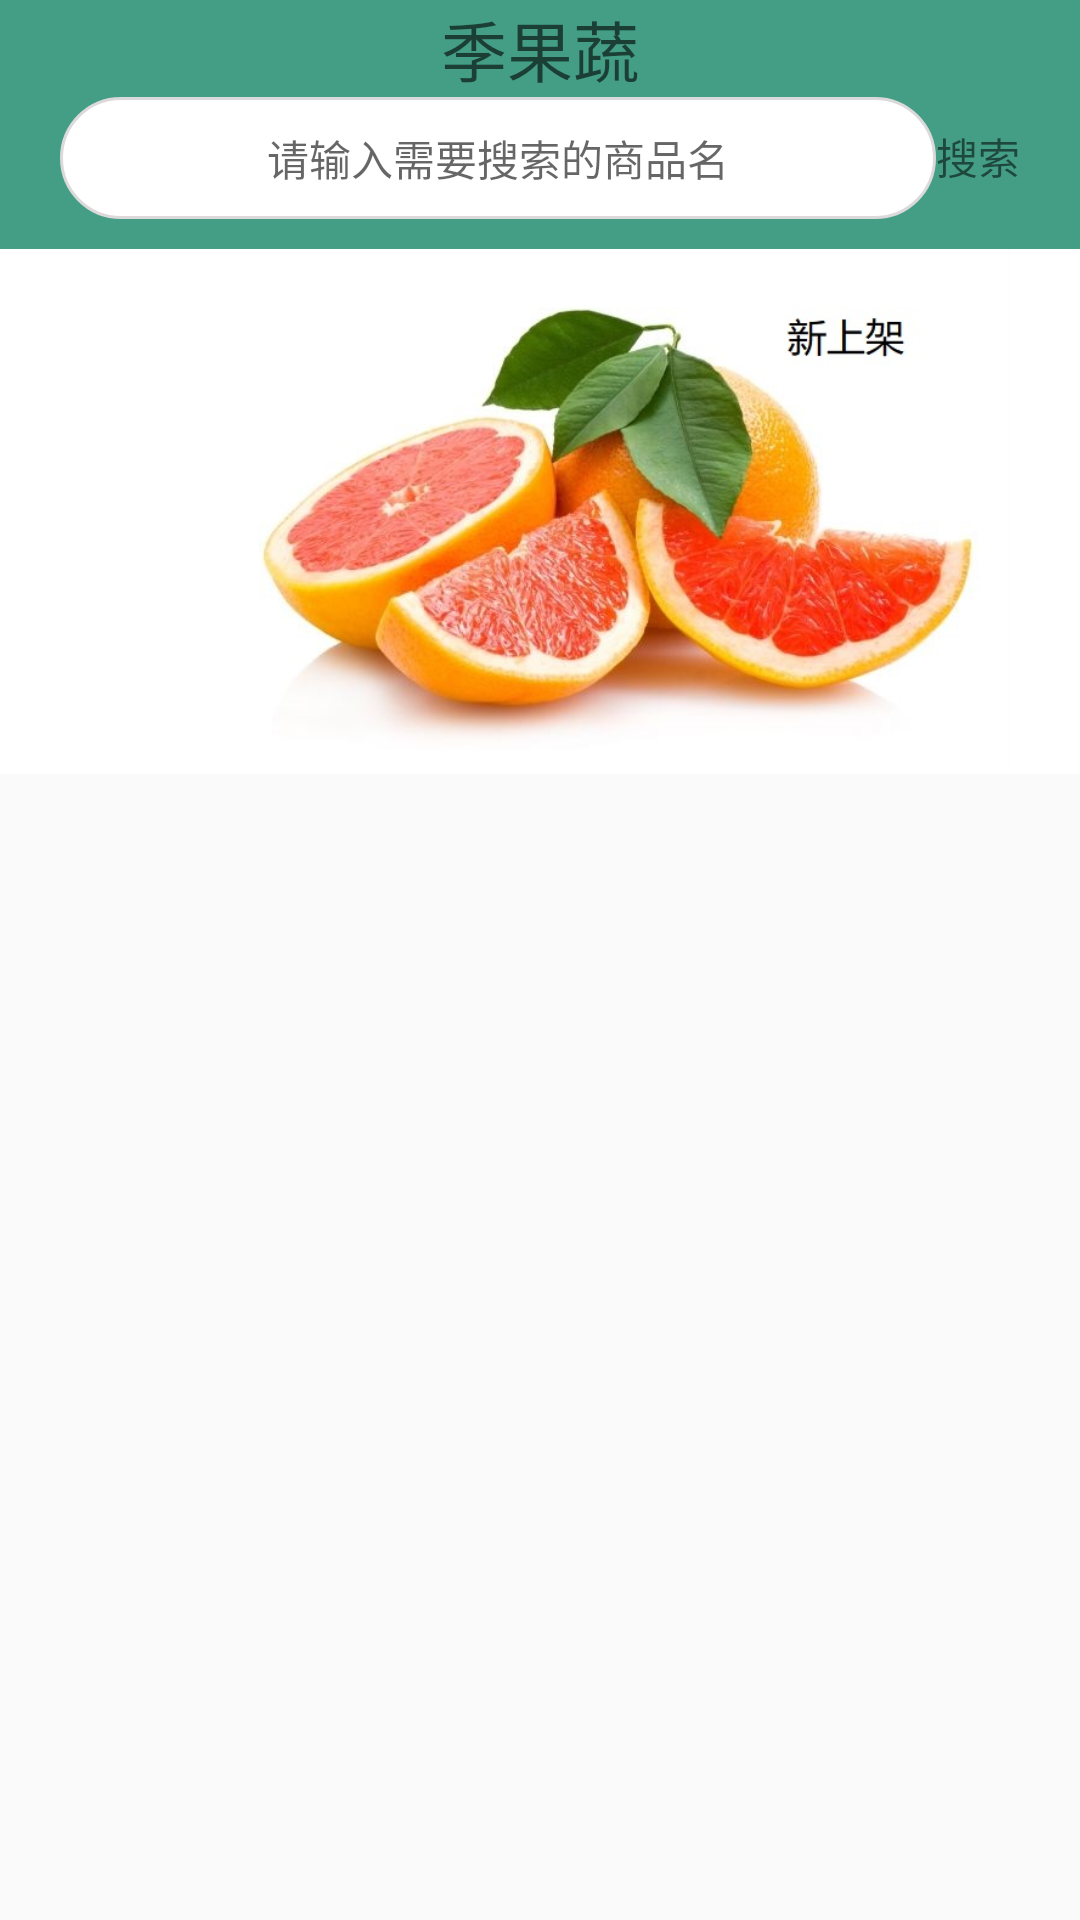

Produce the Android XML layout that renders to this screen, including the resource entries it uses.
<!-- AndroidManifest.xml: application theme Theme.MyApplication -->
<!-- res/layout/fragment_shouye.xml -->
<?xml version="1.0" encoding="utf-8"?>
<LinearLayout xmlns:android="http://schemas.android.com/apk/res/android"
    xmlns:tools="http://schemas.android.com/tools"
    android:layout_width="match_parent"
    android:layout_height="match_parent"
    xmlns:app="http://schemas.android.com/apk/res-auto"
    tools:context=".fragment.ShouyeFragment"
    android:orientation="vertical">
    <LinearLayout
        android:layout_width="match_parent"
        android:layout_height="wrap_content"
        android:orientation="vertical"
        android:background="#449e86"
        >
    <TextView
        android:id="@+id/text"
        android:layout_width="match_parent"
        android:layout_height="wrap_content"
        android:gravity="center"
        android:hint="季果蔬"
        android:textSize="22dp" />

    <LinearLayout
        android:layout_width="match_parent"
        android:layout_height="wrap_content"
        android:id="@+id/shouyeL"
        android:orientation="horizontal"
        android:layout_marginLeft="20dp"
        android:layout_marginRight="20dp"
        android:paddingBottom="10dp"
        >
        <TextView
            android:layout_width="wrap_content"
            android:layout_height="wrap_content"
            android:id="@+id/et_find"
            android:layout_weight="1"
            android:background="@drawable/translucent"
            android:gravity="center"
            android:hint="请输入需要搜索的商品名"
            ></TextView>
        <TextView
            android:layout_width="wrap_content"
            android:layout_height="wrap_content"
            android:id="@+id/bu_find"
            android:text="搜索"></TextView>

    </LinearLayout>
    </LinearLayout>
    <ImageView
        android:id="@+id/gv_home"
        android:layout_width="410dp"
        android:layout_height="175dp"
        android:src="@drawable/xiyou"
        android:background="@color/white"
        android:layout_below="@+id/ll1"></ImageView>

    <GridView
        android:id="@+id/gv_goods"
        android:layout_width="match_parent"
        android:layout_height="wrap_content"
        android:numColumns="2"
        android:layout_below="@+id/gv_home"
        android:verticalSpacing="10dp"></GridView>

</LinearLayout>
<!-- resources referenced by this layout -->
<resources>
  <color name="white">#FFFFFFFF</color>
  <!-- drawable translucent (drawable) -->
  <?xml version="1.0" encoding="utf-8"?>
  <shape xmlns:android="http://schemas.android.com/apk/res/android">
  
      
      <solid android:color="#FFFFFFFF" />
  
      
      <stroke android:width="1dip" android:color="#DBD9D9" />
  
      
      <corners android:radius="30dp"/>
  
      
      <padding
          android:left="10dp"
          android:top="10dp"
          android:right="10dp"
          android:bottom="10dp"
          />
      />
  </shape>
  <!-- drawable xiyou: jpeg bitmap (drawable, 55178 bytes) -->
  <style name="Theme.MyApplication" parent="Theme.MaterialComponents.DayNight.NoActionBar.Bridge">
          
          <item name="colorPrimary">@color/purple_500</item>
          <item name="colorPrimaryVariant">@color/majorcolor</item>
          <item name="colorOnPrimary">@color/white</item>
          
          <item name="colorSecondary">@color/teal_200</item>
          <item name="colorSecondaryVariant">@color/teal_700</item>
          <item name="colorOnSecondary">@color/black</item>
          
          <item name="android:statusBarColor" tools:targetApi="l">?attr/colorPrimaryVariant</item>
          
      </style>
  <color name="purple_500">#FF6200EE</color>
  <color name="majorcolor">#449E86</color>
  <color name="teal_200">#FF03DAC5</color>
  <color name="teal_700">#FF018786</color>
  <color name="black">#FF000000</color>
</resources>
